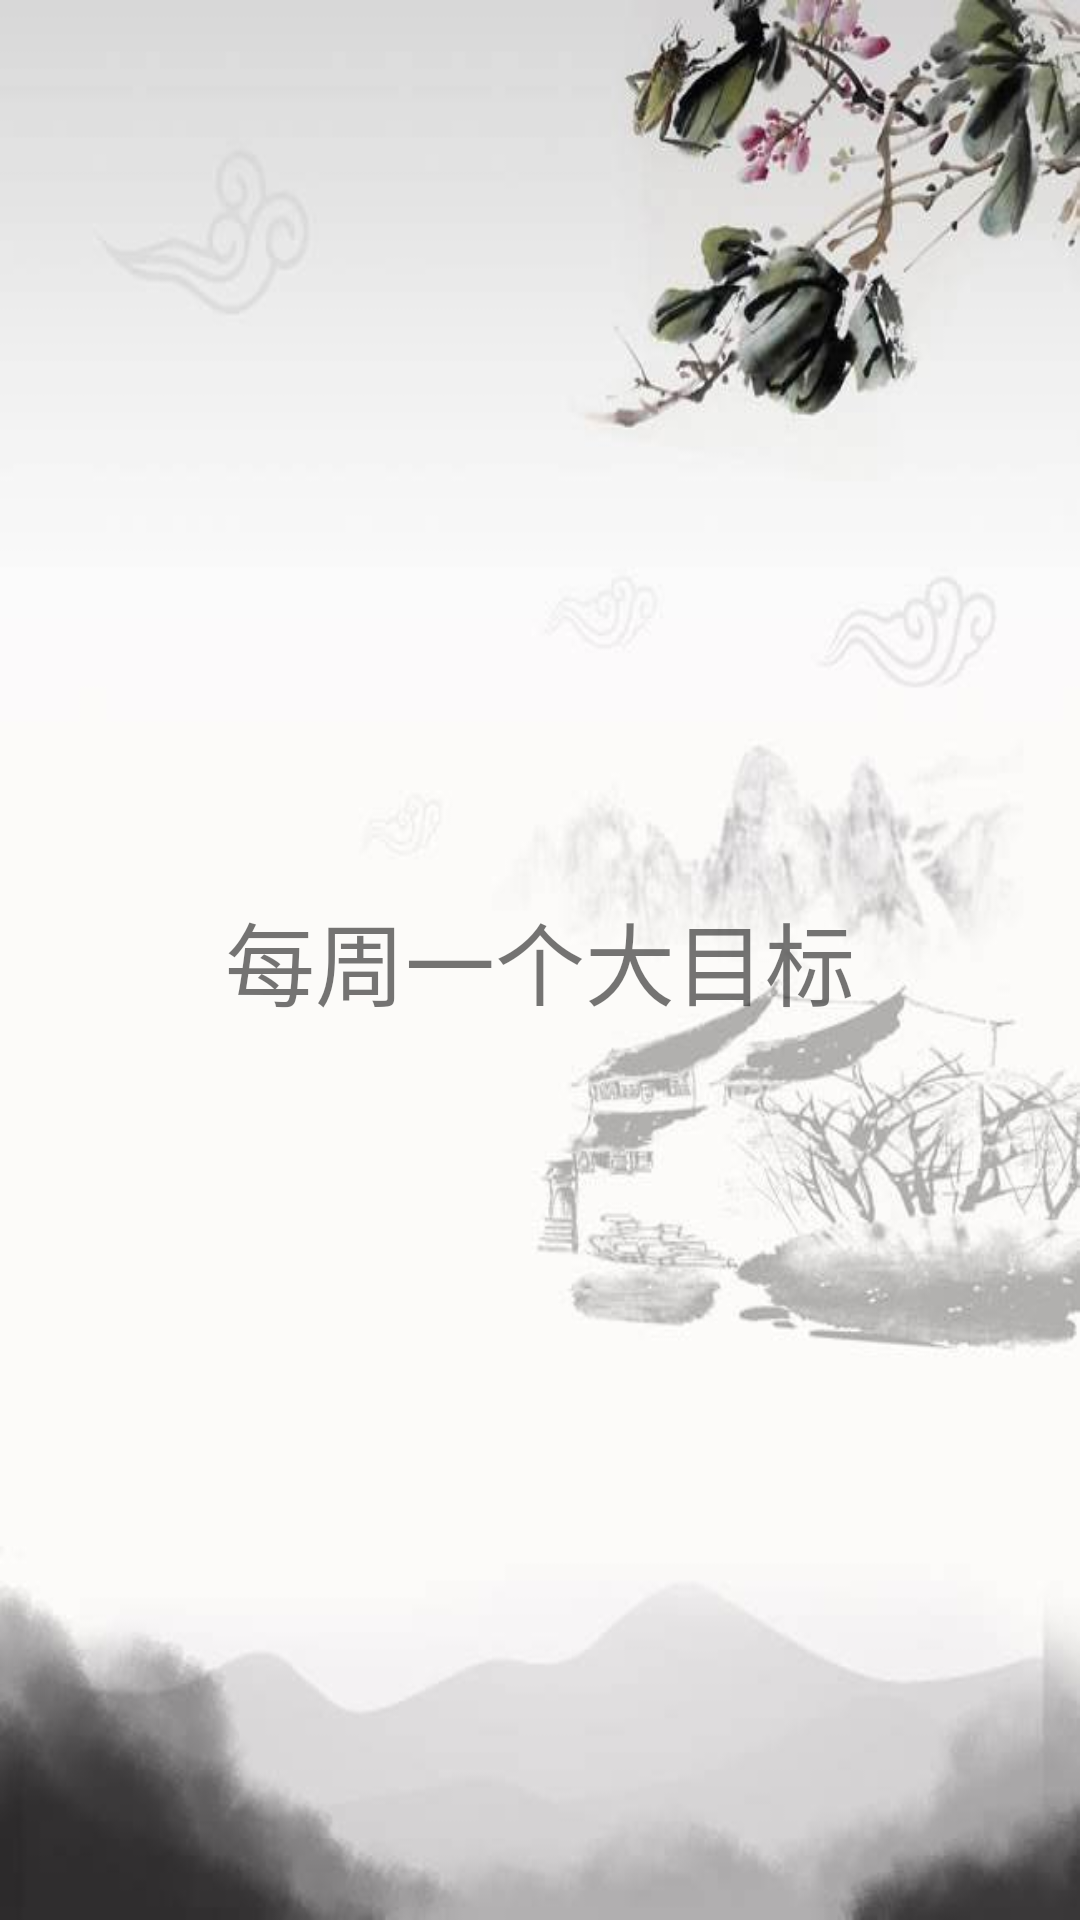

Write the Android layout XML for this screen, with the resource values it uses.
<!-- AndroidManifest.xml: application theme AppTheme -->
<!-- res/layout/pager_item_two.xml -->
<?xml version="1.0" encoding="utf-8"?>
<LinearLayout xmlns:android="http://schemas.android.com/apk/res/android"
    android:orientation="vertical" 
    android:layout_width="match_parent"
    android:layout_height="match_parent"
    android:gravity="center"
    android:background="@drawable/pagetwo">


    <TextView
        android:layout_width="wrap_content"
        android:layout_height="wrap_content"
        android:text="@string/everyweekBigGoal"
        android:textSize="30sp"
        android:id="@+id/page_two"/>
    
    
</LinearLayout>
<!-- resources referenced by this layout -->
<resources>
  <!-- drawable pagetwo: jpg bitmap (drawable, 28346 bytes) -->
  <string name="everyweekBigGoal">每周一个大目标</string>
  <style name="AppTheme" parent="Theme.AppCompat.DayNight.DarkActionBar">
          
          <item name="colorPrimary">@color/colorPrimary</item>
          <item name="colorPrimaryDark">@color/colorPrimaryDark</item>
          <item name="colorAccent">@color/colorAccent</item>
      </style>
  <color name="colorPrimary">#3F51B5</color>
  <color name="colorPrimaryDark">#303F9F</color>
  <color name="colorAccent">#44BAB5</color>
</resources>
